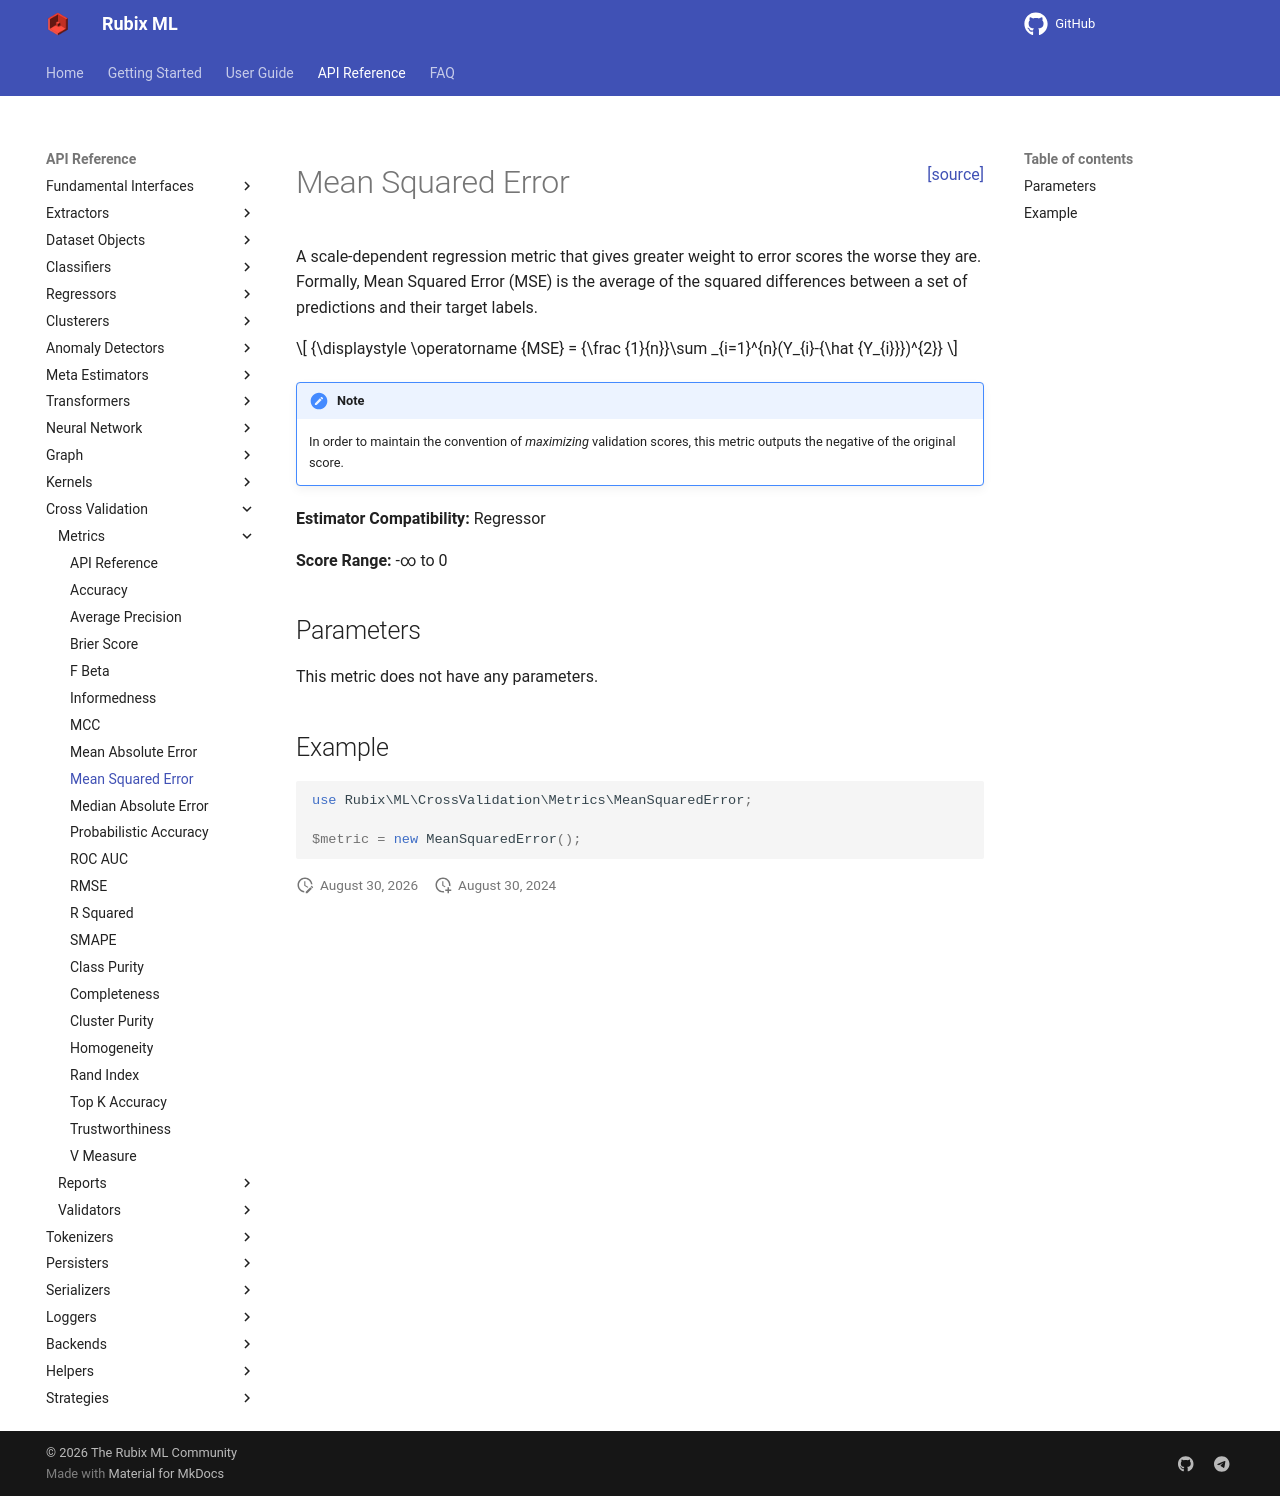

repository: RubixML/ML · page: 3.0/cross-validation/metrics/mean-squared-error.html · generator: mkdocs

<span style="float:right;"><a href="https://github.com/RubixML/ML/blob/master/src/CrossValidation/Metrics/MeanSquaredError.php">[source]</a></span>

# Mean Squared Error

A scale-dependent regression metric that gives greater weight to error scores the worse they are. Formally, Mean Squared Error (MSE) is the average of the squared differences between a set of predictions and their target labels.

$$
{\displaystyle \operatorname {MSE} = {\frac {1}{n}}\sum _{i=1}^{n}(Y_{i}-{\hat {Y_{i}}})^{2}}
$$

!!! note
    In order to maintain the convention of *maximizing* validation scores, this metric outputs the negative of the original score.

**Estimator Compatibility:** Regressor

**Score Range:** -∞ to 0

## Parameters

This metric does not have any parameters.

## Example

```php
use Rubix\ML\CrossValidation\Metrics\MeanSquaredError;

$metric = new MeanSquaredError();
```
